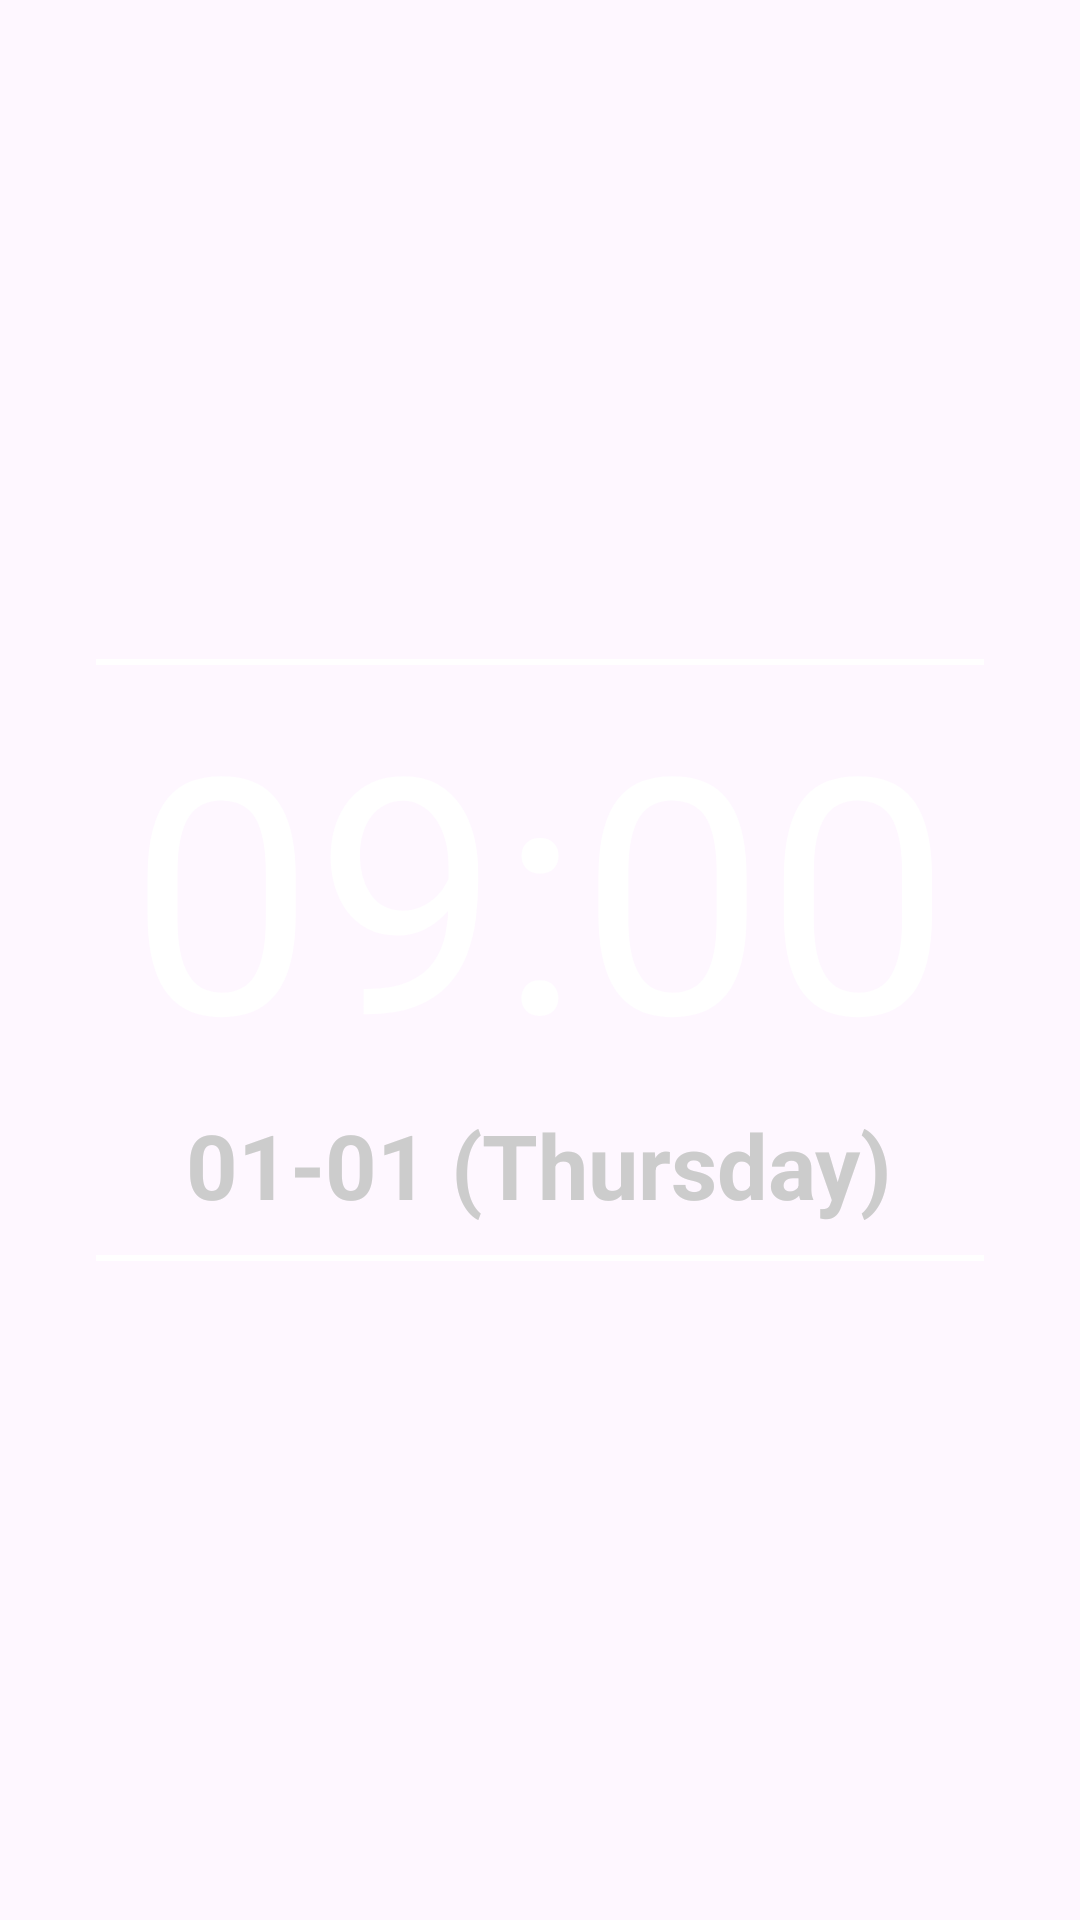

The Android layout XML behind this screen, and the referenced resources:
<!-- AndroidManifest.xml: application theme Theme.ForPractice -->
<!-- res/layout/home_clock.xml -->
<LinearLayout xmlns:android="http://schemas.android.com/apk/res/android"
    android:layout_width="match_parent"
    android:layout_height="match_parent"
    android:orientation="vertical"
    android:gravity="center">

    <View
        android:layout_width="wrap_content"
        android:layout_height="2dp"
        android:layout_marginStart="32dp"
        android:layout_marginEnd="32dp"
        android:background="#ffffff" />
    <TextClock
        android:id="@+id/clockText"
        android:layout_width="wrap_content"
        android:layout_height="wrap_content"
        android:textSize="110sp"
        android:textColor="#FFFFFF"
        android:timeZone="Asia/Seoul"
        android:format12Hour="HH:mm"
        android:format24Hour="HH:mm" />

    <TextClock
        android:id="@+id/calendarText"
        android:layout_width="wrap_content"
        android:layout_height="wrap_content"
        android:textStyle="bold"
        android:textSize="30sp"
        android:textColor="#CCCCCC"
        android:timeZone="Asia/Seoul"
        android:format12Hour="MM-dd (EEEE)"
        android:format24Hour="MM-dd (E)"
        />
    <View
        android:layout_width="wrap_content"
        android:layout_height="2dp"
        android:layout_marginStart="32dp"
        android:layout_marginEnd="32dp"
        android:layout_marginTop="10dp"
        android:background="#ffffff" />
</LinearLayout>
<!-- resources referenced by this layout -->
<resources>
  <style name="Theme.ForPractice" parent="Base.Theme.ForPractice" />
  <style name="Base.Theme.ForPractice" parent="Theme.Material3.DayNight.NoActionBar">
          
          
      </style>
</resources>
